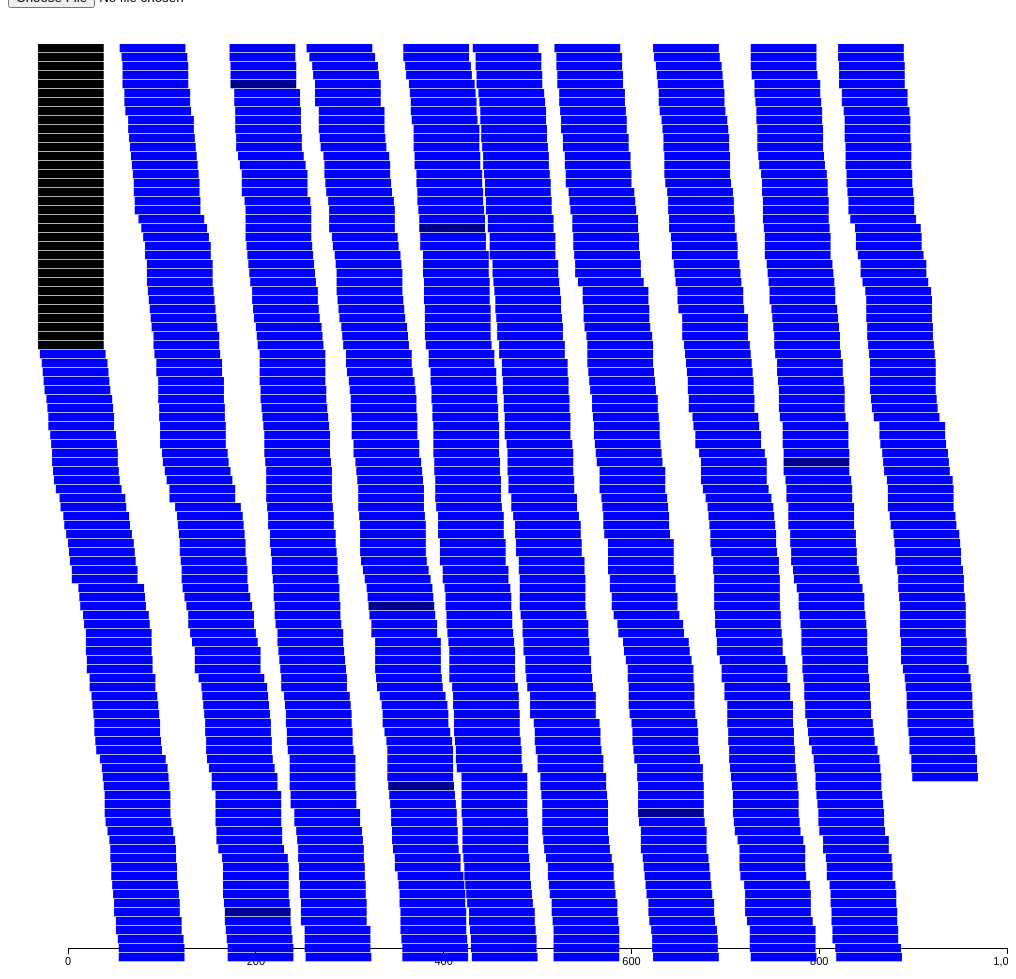
D3 v3 page, settled after 480 driven frames (8 s of simulated time); the page loaded 1 data file(s).



				var onFileUpload = function(files) {
					var self = this;
					var reader = new FileReader();
					var xhr = new XMLHttpRequest();

				  this.xhr = xhr;

					// Progress
				  this.xhr.upload.addEventListener("progress", function(e) {
				        if (e.lengthComputable) {
									console.log(e.loaded, e.total);
				          // var percentage = Math.round((e.loaded * 100) / e.total);
				          // self.ctrl.update(percentage);
				        }
				      }, false);

					// Load
				  xhr.upload.addEventListener("load", function(e){
						console.log('DONE LOADING', e)
				  }, false);

					xhr.open("POST", "http://localhost:8000/data");
				  // xhr.overrideMimeType('text/plain; charset=x-user-defined-binary');
				  //
				  reader.onload = function(evt) {
				    xhr.send(evt.target.result);
				  };

				  reader.readAsBinaryString(file);
				}


        //Getters for TSV version
        var getPos = function(d) {
            //Pos stored at index 3 of array
            return Number(d[3]);
        }
        var getLength = function(d) {
            return Number(d[9].length);
        }
        var getExtent = function(d) {
          return getPos(d) + getLength(d);
        }
        /*
          Calculate max reads per column.
          Returns the largest difference between
        */
        var maxReadsPerColumn = function(d) {
            var right = 1;
            var left = 0;
            var frame = 0;
            while (right < d.length - 1) {
              if (getPos(d[right]) > getExtent(d[left])) {
                if (right - left > frame) {
                  frame = right - left;
                }
                left++;
              }
              right++;
            }
            return frame;
        }

        //Initial setup of SVG canvas.
        var margin = {top: 20, bottom: 30, left: 30, right: 30};
        var barPadding = 1;
        var height = 1000 - margin.top - margin.bottom;
        var width = 1000 - margin.left - margin.right;
        var canvas = d3.select("body")
                       .append("svg")
                       .attr({
                       	    "height": height + margin.top + margin.bottom,
                       	    "width": width + margin.left + margin.right
                       })
                       .append("g")
                       .attr("transform", "translate(" + margin.left + "," + margin.top + ")");
        var maxReads = 10;
        var unclicked = true;
        var globalRows;
        //Callback for parsing data file
        d3.text("sampleData.tsv", function(error, text) {
            if (error) throw error;

            globalRows = d3.tsv.parseRows(text, function(row) {
                return row
            });

            //sort function with min value at front.
            function comparePos(a, b) {
              return getPos(a) - getPos(b);
            }
            globalRows.sort(comparePos);

            // Determine max number of reads per column
            if (maxReadsPerColumn(globalRows) > maxReads) {
              maxReads = maxReadsPerColumn(globalRows);
            }

            //Update domain after file has been read
            xScale.domain([0, d3.max(globalRows, function(d) {return getExtent(d);})]);
            yScale.domain(d3.range(maxReads));
            colourScale.domain([0, d3.max(globalRows, function(d) {return Number(d[4])})]);

            //Update axis
            canvas.select("g.axis").call(xAxis);

            //Update zoom x
            zoom.x(xScale);

            //Bind data to rects and initialize view.
            canvas.selectAll("rect.reads")
                  .data(globalRows)
                  .enter()
                  .append("rect")
                  .attr({
                    x: function(d) {
                      return xScale(getPos(d));
                    },
                    y: function(d,i) {
                      return yScale(i % maxReads);
                    },
                    height: height / maxReads - barPadding,
                    width: function(d, i) {
                      return xScale(getExtent(d)) - xScale(getPos(d));
                    },
                    fill: function(d) {
                      return "rgb(0,0," + (colourScale(d[4])) + ")";
                    },
                    class: "reads"
                    })
                  .on('click', tipShow)
          });

        //Set up scales
        var xScale = d3.scale.linear()
                       .range([0, width]);
        var yScale = d3.scale.ordinal()
                       .rangeRoundBands([0, height], 0.05);
        var colourScale = d3.scale.linear()
                            .range([0, 255]);

        //Set up axis. Only have xAxis representing position of reads.
        var xAxis = d3.svg.axis()
                      .scale(xScale)
                      .orient("bottom")
                      .ticks(7);

        //Add axis to canvas
        canvas.append("g")
              .attr("class", "axis")
              .attr("transform", "translate(" + margin.left + "," + (height - margin.bottom) + ")")
              .call(xAxis);

        var zoom = d3.behavior.zoom()
                     .scaleExtent([0.1, 10])
                     .on("zoom", zoomed);

        //callback function for zooming.
        function zoomed() {
              canvas.select("g.axis").call(xAxis);
              canvas.selectAll("rect.reads")
                    .attr({
                      x: function(d) {
                        return xScale(getPos(d));
                      },
                      y: function(d, i) {
                        return yScale(i % maxReads);
                      },
                      height: height / maxReads - barPadding,
                      width: function(d, i) {
                        return xScale(getExtent(d)) - xScale(getPos(d));
                      }
                    });
        }

        var tipShow = function(d) {
          if (unclicked) {
            var xPos = parseFloat(d3.select(this).attr("x"));
            var yPos = parseFloat(d3.select(this).attr("y"));
            d3.select("#tooltip")
              .style("left", xPos + "px")
              .style("top", yPos + "px")
              .select("#pos")
              .text(getPos(d));
            d3.select("#tooltip")
              .select("#seq")
              .text(d[9]);
            d3.select("#tooltip")
              .select("#cigar")
              .text(d[5]);
            d3.select("#tooltip").classed("hidden", false);
            unclicked = false;
          }
          else {
            d3.select("#tooltip").classed("hidden", true);
            unclicked = true;
          }
        }

        // var tipHide = function() {
        //   d3.select("#tooltip").classed("hidden", true);
        // }

        //Added rectangle spanning entire SVG for zooming.
        canvas.append("rect")
              .attr("class", "pane")
              .attr("width", width)
              .attr("height", height)
              .call(zoom);

    

### data: sampleData.tsv
gi|110640213|ref|NC_008253.1|_418_952_1:…	0	gi|110640213|ref|NC_008253.1|	418	42	70M	*	0	0	CCAGGCAGTGGCAGGTGGCCACCGTCCTCTCTGCCCCCGC…	2222222222222222222222222222222222222222…	AS:i:-3	XN:i:0	XM:i:1	XO:i:0	XG:i:0	NM:i:1	MD:Z:8G61	YT:Z:UU
gi|110640213|ref|NC_008253.1|_31_476_0:0…	16	gi|110640213|ref|NC_008253.1|	407	42	70M	*	0	0	GGAAAGCAATGCCAGGCAGGGGCAGGTGGCCACCGTCCTC…	2222222222222222222222222222222222222222…	AS:i:0	XN:i:0	XM:i:0	XO:i:0	XG:i:0	NM:i:0	MD:Z:70	YT:Z:UU
gi|110640213|ref|NC_008253.1|_210_743_2:…	0	gi|110640213|ref|NC_008253.1|	210	42	70M	*	0	0	CATTACCACCACCATCACCATTACCACAGGAAACGGTGCG…	2222222222222222222222222222222222222222…	AS:i:-6	XN:i:0	XM:i:2	XO:i:0	XG:i:0	NM:i:2	MD:Z:30T31A7	YT:Z:UU
gi|110640213|ref|NC_008253.1|_239_759_1:…	16	gi|110640213|ref|NC_008253.1|	690	40	70M	*	0	0	AACGCGGCGCTGATTTGCCGTGGCGAGAAAATGTCGATCG…	2222222222222222222222222222222222222222…	AS:i:-9	XN:i:0	XM:i:3	XO:i:0	XG:i:0	NM:i:3	MD:Z:5T40T7G15	YT:Z:UU
gi|110640213|ref|NC_008253.1|_334_899_2:…	0	gi|110640213|ref|NC_008253.1|	334	42	70M	*	0	0	CCATGCTAGTGTTGAAGTTCTGCGGTACATCAGTGGCAAA…	2222222222222222222222222222222222222222…	AS:i:-6	XN:i:0	XM:i:2	XO:i:0	XG:i:0	NM:i:2	MD:Z:6G13G49	YT:Z:UU
gi|110640213|ref|NC_008253.1|_330_843_1:…	16	gi|110640213|ref|NC_008253.1|	774	42	70M	*	0	0	GTTATCGATCCGGTCGTAAAACTGCTGGCAGTGGGTCATT…	2222222222222222222222222222222222222222…	AS:i:-6	XN:i:0	XM:i:2	XO:i:0	XG:i:0	NM:i:2	MD:Z:16A47C5	YT:Z:UU
gi|110640213|ref|NC_008253.1|_182_657_3:…	16	gi|110640213|ref|NC_008253.1|	588	42	70M	*	0	0	TTTCCGCTGGCACAATTGAAAACTTTCGTCGACCAGGAAT…	2222222222222222222222222222222222222222…	AS:i:0	XN:i:0	XM:i:0	XO:i:0	XG:i:0	NM:i:0	MD:Z:70	YT:Z:UU
gi|110640213|ref|NC_008253.1|_400_815_0:…	0	gi|110640213|ref|NC_008253.1|	400	42	70M	*	0	0	ATATTCTGGAAAGCAATGCCAGGCAGGGGCAGGTGGCCAC…	2222222222222222222222222222222222222222…	AS:i:0	XN:i:0	XM:i:0	XO:i:0	XG:i:0	NM:i:0	MD:Z:70	YT:Z:UU
gi|110640213|ref|NC_008253.1|_388_857_1:…	0	gi|110640213|ref|NC_008253.1|	388	42	70M	*	0	0	TGCGGGTTGCCGATATTCTGGAAAGCAATGCGAGGCAGGG…	2222222222222222222222222222222222222222…	AS:i:-3	XN:i:0	XM:i:1	XO:i:0	XG:i:0	NM:i:1	MD:Z:31C38	YT:Z:UU
gi|110640213|ref|NC_008253.1|_369_908_0:…	0	gi|110640213|ref|NC_008253.1|	369	42	70M	*	0	0	GCAAATGCAGAACGTTTTCTGCGGGTTGCCGATATTCTGG…	2222222222222222222222222222222222222222…	AS:i:0	XN:i:0	XM:i:0	XO:i:0	XG:i:0	NM:i:0	MD:Z:70	YT:Z:UU
gi|110640213|ref|NC_008253.1|_353_846_3:…	0	gi|110640213|ref|NC_008253.1|	353	40	70M	*	0	0	CGGCTGTACATCAGTGGCAAATGCAGAACGTTTACTGCGG…	2222222222222222222222222222222222222222…	AS:i:-9	XN:i:0	XM:i:3	XO:i:0	XG:i:0	NM:i:3	MD:Z:4G28T13A22	YT:Z:UU
gi|110640213|ref|NC_008253.1|_488_915_0:…	16	gi|110640213|ref|NC_008253.1|	846	42	70M	*	0	0	ACCCGCCGTATTGCGGCAAGCCGCATTCCGGCTGACCACA…	2222222222222222222222222222222222222222…	AS:i:-3	XN:i:0	XM:i:1	XO:i:0	XG:i:0	NM:i:1	MD:Z:42G27	YT:Z:UU
gi|110640213|ref|NC_008253.1|_295_724_0:…	0	gi|110640213|ref|NC_008253.1|	295	42	70M	*	0	0	TGCGGGCTTTTTTTTCGACCAAAGGTAACGAGGTAACAAC…	2222222222222222222222222222222222222222…	AS:i:0	XN:i:0	XM:i:0	XO:i:0	XG:i:0	NM:i:0	MD:Z:70	YT:Z:UU
gi|110640213|ref|NC_008253.1|_49_492_0:0…	16	gi|110640213|ref|NC_008253.1|	423	42	70M	*	0	0	CAGGGGCAGGTGGCCACCGTCCTCTCTGCCCCCCCCAAAA…	2222222222222222222222222222222222222222…	AS:i:-3	XN:i:0	XM:i:1	XO:i:0	XG:i:0	NM:i:1	MD:Z:33G36	YT:Z:UU
gi|110640213|ref|NC_008253.1|_293_822_2:…	0	gi|110640213|ref|NC_008253.1|	293	42	70M	*	0	0	AGTGCGGGCTTTTTTTTCGACCAAAGGTAAGGAGGTAACA…	2222222222222222222222222222222222222222…	AS:i:-6	XN:i:0	XM:i:2	XO:i:0	XG:i:0	NM:i:2	MD:Z:30C15C23	YT:Z:UU
gi|110640213|ref|NC_008253.1|_211_590_1:…	16	gi|110640213|ref|NC_008253.1|	521	42	70M	*	0	0	CAATATCAGCGATGCCGAAAGTTTTTTTGCCGAACTTCTG…	2222222222222222222222222222222222222222…	AS:i:-6	XN:i:0	XM:i:2	XO:i:0	XG:i:0	NM:i:2	MD:Z:19C2A47	YT:Z:UU
gi|110640213|ref|NC_008253.1|_255_785_2:…	0	gi|110640213|ref|NC_008253.1|	255	42	70M	*	0	0	ACGCGTAGAGGAAACACAGAAAAAAGCCCGCACCTGACAG…	2222222222222222222222222222222222222222…	AS:i:-6	XN:i:0	XM:i:2	XO:i:0	XG:i:0	NM:i:2	MD:Z:7C40T21	YT:Z:UU
gi|110640213|ref|NC_008253.1|_9_480_2:0:…	16	gi|110640213|ref|NC_008253.1|	411	42	70M	*	0	0	AGCAATGCCAGGCAGGGGCAGGTGGCCACCGTCCTCTCTG…	2222222222222222222222222222222222222222…	AS:i:0	XN:i:0	XM:i:0	XO:i:0	XG:i:0	NM:i:0	MD:Z:70	YT:Z:UU
gi|110640213|ref|NC_008253.1|_366_839_1:…	16	gi|110640213|ref|NC_008253.1|	770	42	70M	*	0	0	TACCGTTATCGATCCGGTCGAAAAACTGCTGGCAGTGGGT…	2222222222222222222222222222222222222222…	AS:i:-6	XN:i:0	XM:i:2	XO:i:0	XG:i:0	NM:i:2	MD:Z:40C20G8	YT:Z:UU
gi|110640213|ref|NC_008253.1|_510_992_3:…	16	gi|110640213|ref|NC_008253.1|	923	42	70M	*	0	0	AGGAGAGCTGGTGGTTCTGGGACGCAACGGGTCCGACTAC…	2222222222222222222222222222222222222222…	AS:i:-6	XN:i:0	XM:i:2	XO:i:0	XG:i:0	NM:i:2	MD:Z:3C26T39	YT:Z:UU
gi|110640213|ref|NC_008253.1|_209_788_1:…	0	gi|110640213|ref|NC_008253.1|	209	42	70M	*	0	0	CCATTACCACCACGATCACCATTACCACAGGTAACGGTGC…	2222222222222222222222222222222222222222…	AS:i:-3	XN:i:0	XM:i:1	XO:i:0	XG:i:0	NM:i:1	MD:Z:13C56	YT:Z:UU
gi|110640213|ref|NC_008253.1|_196_714_0:…	16	gi|110640213|ref|NC_008253.1|	645	42	70M	*	0	0	GTCCTGCATGGCATCAGTTTGTTGGGGCAGTGCCCCGATA…	2222222222222222222222222222222222222222…	AS:i:-6	XN:i:0	XM:i:2	XO:i:0	XG:i:0	NM:i:2	MD:Z:35G15G18	YT:Z:UU
gi|110640213|ref|NC_008253.1|_110_687_0:…	0	gi|110640213|ref|NC_008253.1|	110	42	70M	*	0	0	ATTGACTTAGGTCACTAAATACTTTAACCAATATAGGCAT…	2222222222222222222222222222222222222222…	AS:i:0	XN:i:0	XM:i:0	XO:i:0	XG:i:0	NM:i:0	MD:Z:70	YT:Z:UU
gi|110640213|ref|NC_008253.1|_119_663_2:…	16	gi|110640213|ref|NC_008253.1|	594	40	70M	*	0	0	CTGGCACAATTCAAAACTTTCGTCGACCAGGAATTTGCCC…	2222222222222222222222222222222222222222…	AS:i:-9	XN:i:0	XM:i:3	XO:i:0	XG:i:0	NM:i:3	MD:Z:11G43T8T5	YT:Z:UU
gi|110640213|ref|NC_008253.1|_146_691_1:…	0	gi|110640213|ref|NC_008253.1|	146	42	70M	*	0	0	GCATAGCGCACAGACAGATAAAAATTACAGAGTACACAAC…	2222222222222222222222222222222222222222…	AS:i:-3	XN:i:0	XM:i:1	XO:i:0	XG:i:0	NM:i:1	MD:Z:65A4	YT:Z:UU
… [head cut at 6 KiB]